The GitHub repository MikuFg/RTL-SDR_core contains a labelled image folder "data_v2" with 4 categories: airplane, bird, drone, helicopter. Examples follow, each with its label.

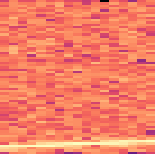
Label: airplane

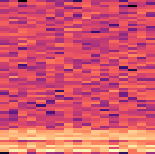
Label: drone

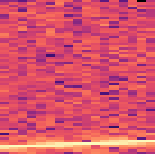
Label: airplane

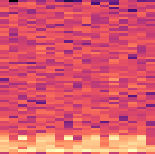
Label: helicopter

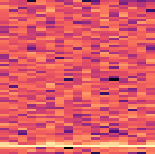
Label: bird

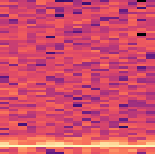
Label: bird
